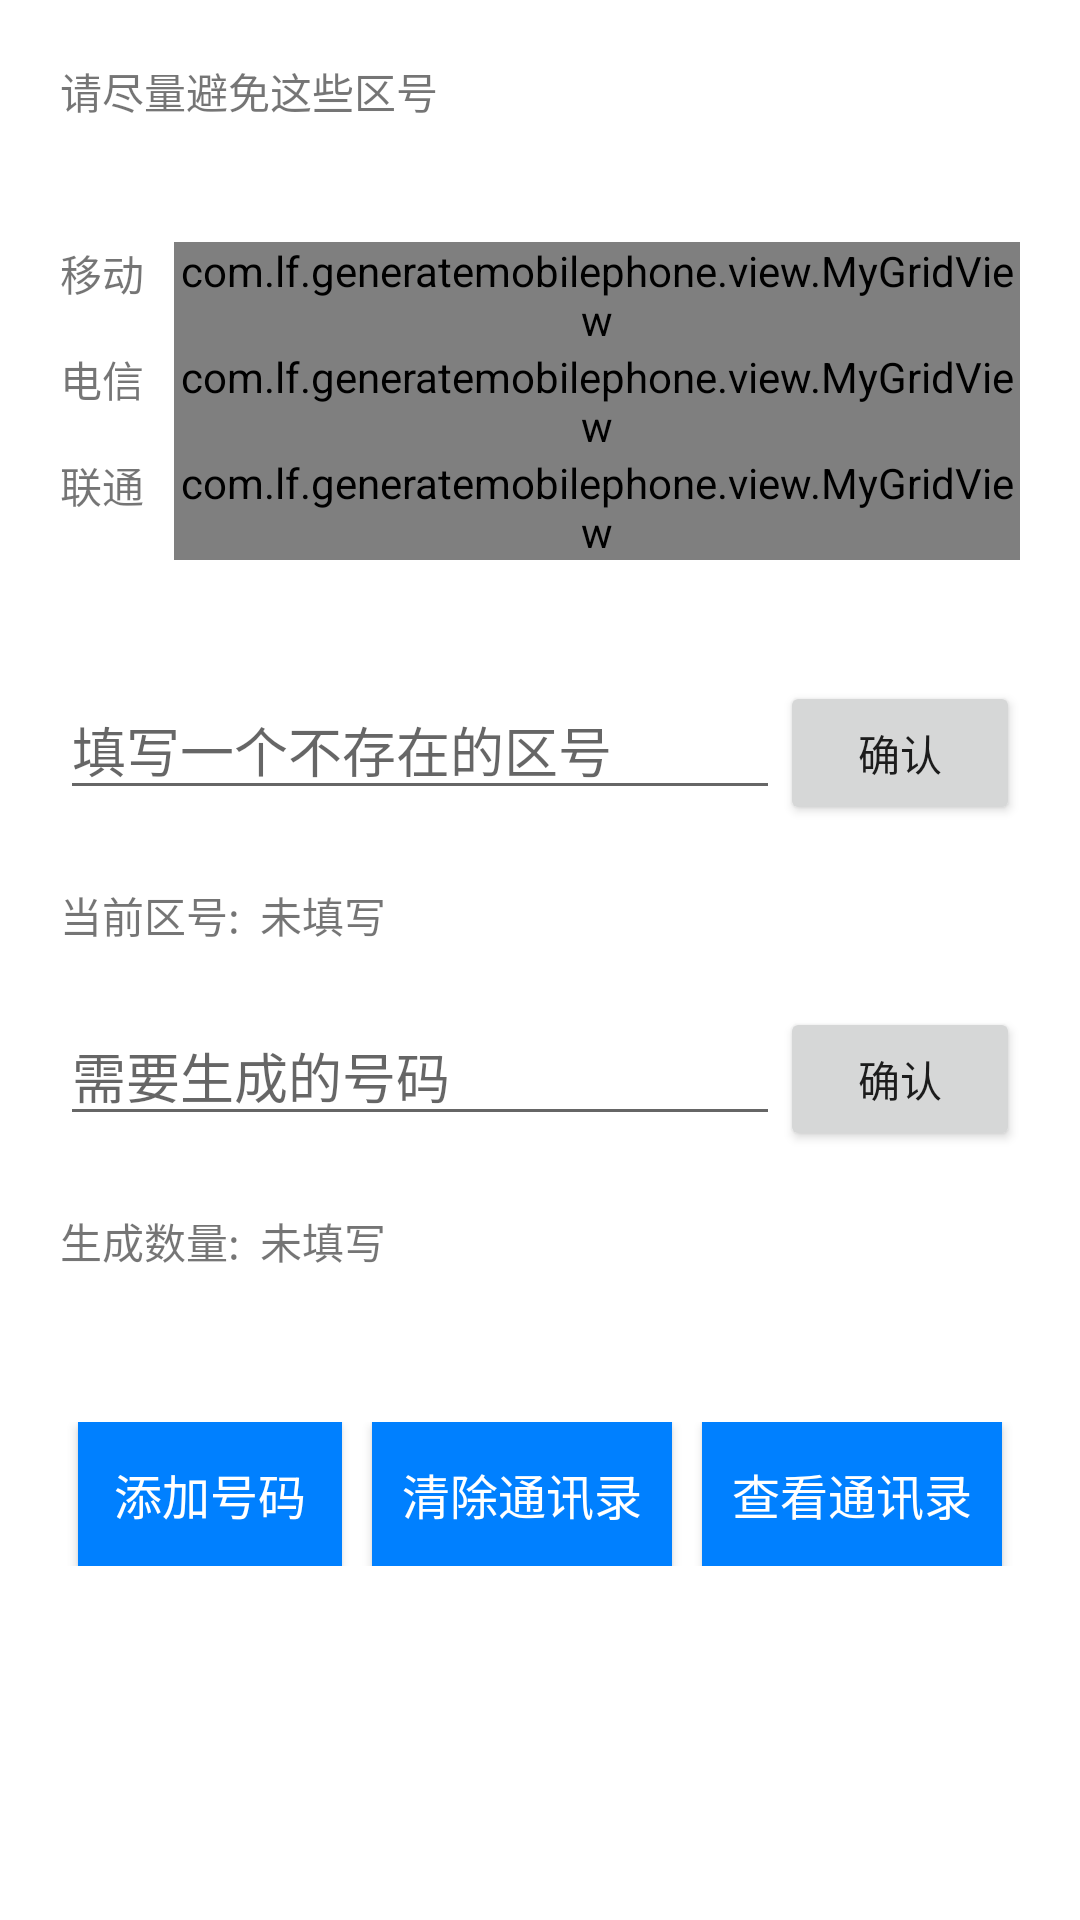

Reconstruct the res/layout file that produces this screen, plus the resources it refers to.
<!-- AndroidManifest.xml: application theme Theme.GenerateMobilePhone -->
<!-- res/layout/activity_main.xml -->
<?xml version="1.0" encoding="utf-8"?>
<LinearLayout xmlns:android="http://schemas.android.com/apk/res/android"
    xmlns:app="http://schemas.android.com/apk/res-auto"
    xmlns:tools="http://schemas.android.com/tools"
    android:layout_width="match_parent"
    android:layout_height="match_parent"
    android:orientation="vertical"
    tools:context=".MainActivity">

    <TextView
        android:layout_width="match_parent"
        android:layout_height="wrap_content"
        android:layout_margin="20dp"
        android:text="请尽量避免这些区号"/>
    <ScrollView
        android:layout_width="match_parent"
        android:layout_height="wrap_content">

        <LinearLayout
            android:layout_width="match_parent"
            android:layout_height="wrap_content"
            android:layout_margin="20dp"
            android:orientation="vertical">

            <LinearLayout
                android:layout_width="match_parent"
                android:layout_height="wrap_content"
                android:orientation="horizontal">

                <TextView
                    android:layout_width="wrap_content"
                    android:layout_height="wrap_content"
                    android:text="移动" />

                <com.lf.generatemobilephone.view.MyGridView
                    android:id="@+id/yidong"
                    android:layout_width="wrap_content"
                    android:layout_height="wrap_content"
                    android:layout_marginLeft="10dp"
                    android:numColumns="5" />
            </LinearLayout>

            <LinearLayout
                android:layout_width="match_parent"
                android:layout_height="wrap_content"
                android:orientation="horizontal">

                <TextView
                    android:layout_width="wrap_content"
                    android:layout_height="wrap_content"
                    android:text="电信" />

                <com.lf.generatemobilephone.view.MyGridView
                    android:id="@+id/dianxin"
                    android:layout_width="wrap_content"
                    android:layout_height="wrap_content"
                    android:layout_marginLeft="10dp"
                    android:numColumns="5" />
            </LinearLayout>

            <LinearLayout
                android:layout_width="match_parent"
                android:layout_height="wrap_content"
                android:orientation="horizontal">

                <TextView
                    android:layout_width="wrap_content"
                    android:layout_height="wrap_content"
                    android:text="联通" />

                <com.lf.generatemobilephone.view.MyGridView
                    android:id="@+id/liantong"
                    android:layout_width="wrap_content"
                    android:layout_height="wrap_content"
                    android:layout_marginLeft="10dp"
                    android:numColumns="5" />
            </LinearLayout>
        </LinearLayout>
    </ScrollView>

    <LinearLayout
        android:layout_width="match_parent"
        android:layout_height="wrap_content"
        android:layout_margin="20dp"
        android:orientation="horizontal">
        <EditText
            android:layout_width="0dp"
            android:layout_height="wrap_content"
            android:layout_weight="3"
            android:id="@+id/areaCodeEdit"
            android:hint="填写一个不存在的区号"/>
        <Button
            android:layout_width="0dp"
            android:layout_height="wrap_content"
            android:layout_weight="1"
            android:id="@+id/areaCodeBtn"
            android:onClick="onClick"
            android:text="确认"/>
    </LinearLayout>
    <TextView
        android:layout_width="match_parent"
        android:layout_height="wrap_content"
        android:text="当前区号:  未填写"
        android:layout_marginLeft="20dp"
        android:id="@+id/areaCodeTxt"/>

    <LinearLayout
        android:layout_width="match_parent"
        android:layout_height="wrap_content"
        android:layout_margin="20dp"
        android:orientation="horizontal">
        <EditText
            android:layout_width="0dp"
            android:layout_height="wrap_content"
            android:layout_weight="3"
            android:id="@+id/generateNumEdit"
            android:hint="需要生成的号码"/>
        <Button
            android:layout_width="0dp"
            android:layout_height="wrap_content"
            android:layout_weight="1"
            android:id="@+id/generateNumBtn"
            android:onClick="onClick"
            android:text="确认"/>
    </LinearLayout>
    <TextView
        android:layout_width="match_parent"
        android:layout_height="wrap_content"
        android:text="生成数量:  未填写"
        android:layout_marginLeft="20dp"
        android:id="@+id/generateNumTxt"/>

    <LinearLayout
        android:layout_width="match_parent"
        android:layout_height="wrap_content"
        android:layout_marginTop="50dp"
        android:gravity="center"
        android:orientation="horizontal" >

        <Button
            android:id="@+id/button1"
            android:layout_width="wrap_content"
            android:layout_height="wrap_content"
            android:background="#0080FF"
            android:onClick="onClick"
            android:padding="10dp"
            android:text="添加号码"
            android:textColor="#ffffff"
            android:textSize="16sp" />

        <Button
            android:id="@+id/button2"
            android:layout_width="wrap_content"
            android:layout_height="wrap_content"
            android:layout_marginLeft="10dp"
            android:background="#0080FF"
            android:onClick="onClick"
            android:padding="10dp"
            android:text="清除通讯录"
            android:textColor="#ffffff"
            android:textSize="16sp" />
        <Button
            android:id="@+id/button3"
            android:layout_width="wrap_content"
            android:layout_height="wrap_content"
            android:layout_marginLeft="10dp"
            android:background="#0080FF"
            android:onClick="onClick"
            android:padding="10dp"
            android:text="查看通讯录"
            android:textColor="#ffffff"
            android:textSize="16sp" />
    </LinearLayout>

</LinearLayout>
<!-- resources referenced by this layout -->
<resources>
  <style name="Theme.GenerateMobilePhone" parent="Theme.MaterialComponents.DayNight.DarkActionBar">
          
          <item name="colorPrimary">@color/purple_500</item>
          <item name="colorPrimaryVariant">@color/purple_700</item>
          <item name="colorOnPrimary">@color/white</item>
          
          <item name="colorSecondary">@color/teal_200</item>
          <item name="colorSecondaryVariant">@color/teal_700</item>
          <item name="colorOnSecondary">@color/black</item>
          
          <item name="android:statusBarColor" tools:targetApi="l">?attr/colorPrimaryVariant</item>
          
      </style>
  <!-- not gathered from this repository: default colours our renderer supplied (Android Studio template values) -->
  <color name="purple_500">#FF6200EE</color>
  <color name="purple_700">#FF3700B3</color>
  <color name="teal_200">#FF03DAC5</color>
  <color name="teal_700">#FF018786</color>
  <color name="black">#FF000000</color>
  <color name="white">#FFFFFFFF</color>
</resources>
